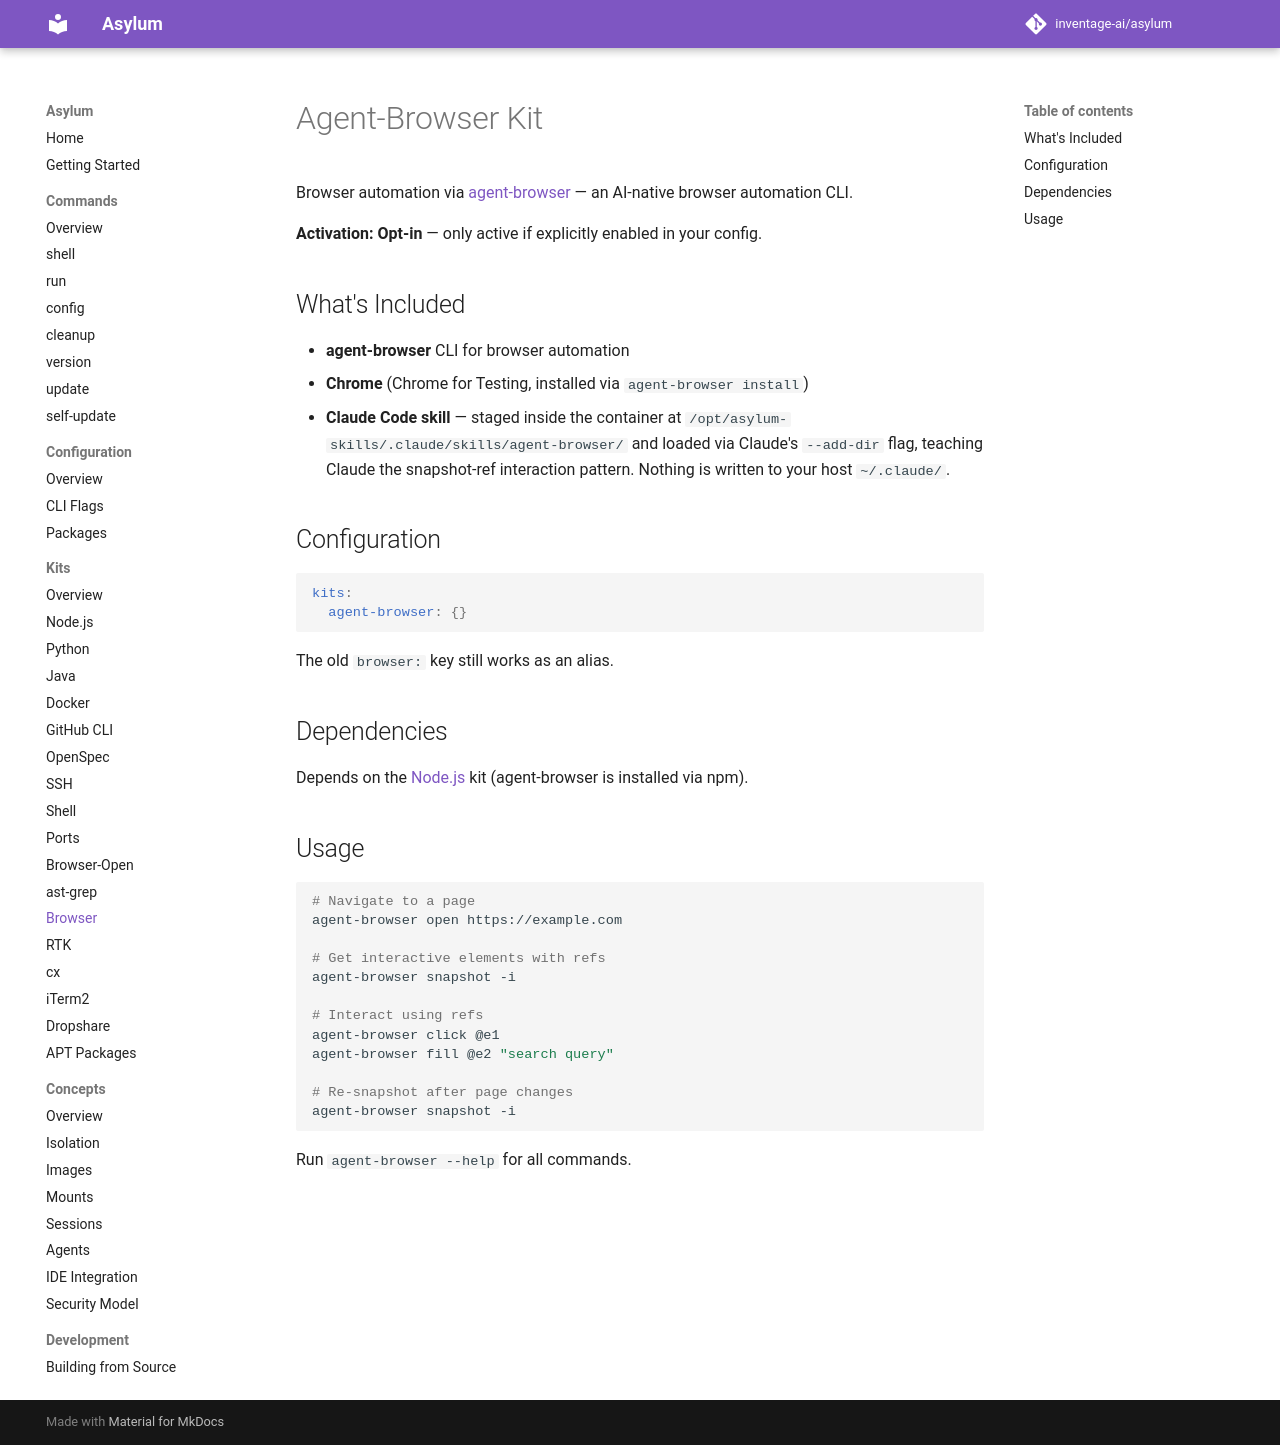

repository: inventage-ai/asylum · page: 0.8.1/kits/agent-browser/index.html · generator: mkdocs

# Agent-Browser Kit

Browser automation via [agent-browser](https://github.com/vercel-labs/agent-browser) — an AI-native browser automation CLI.

**Activation: Opt-in** — only active if explicitly enabled in your config.

## What's Included

- **agent-browser** CLI for browser automation
- **Chrome** (Chrome for Testing, installed via `agent-browser install`)
- **Claude Code skill** — staged inside the container at `/opt/asylum-skills/.claude/skills/agent-browser/` and loaded via Claude's `--add-dir` flag, teaching Claude the snapshot-ref interaction pattern. Nothing is written to your host `~/.claude/`.

## Configuration

```yaml
kits:
  agent-browser: {}
```

The old `browser:` key still works as an alias.

## Dependencies

Depends on the [Node.js](node.md) kit (agent-browser is installed via npm).

## Usage

```sh
# Navigate to a page
agent-browser open https://example.com

# Get interactive elements with refs
agent-browser snapshot -i

# Interact using refs
agent-browser click @e1
agent-browser fill @e2 "search query"

# Re-snapshot after page changes
agent-browser snapshot -i
```

Run `agent-browser --help` for all commands.
